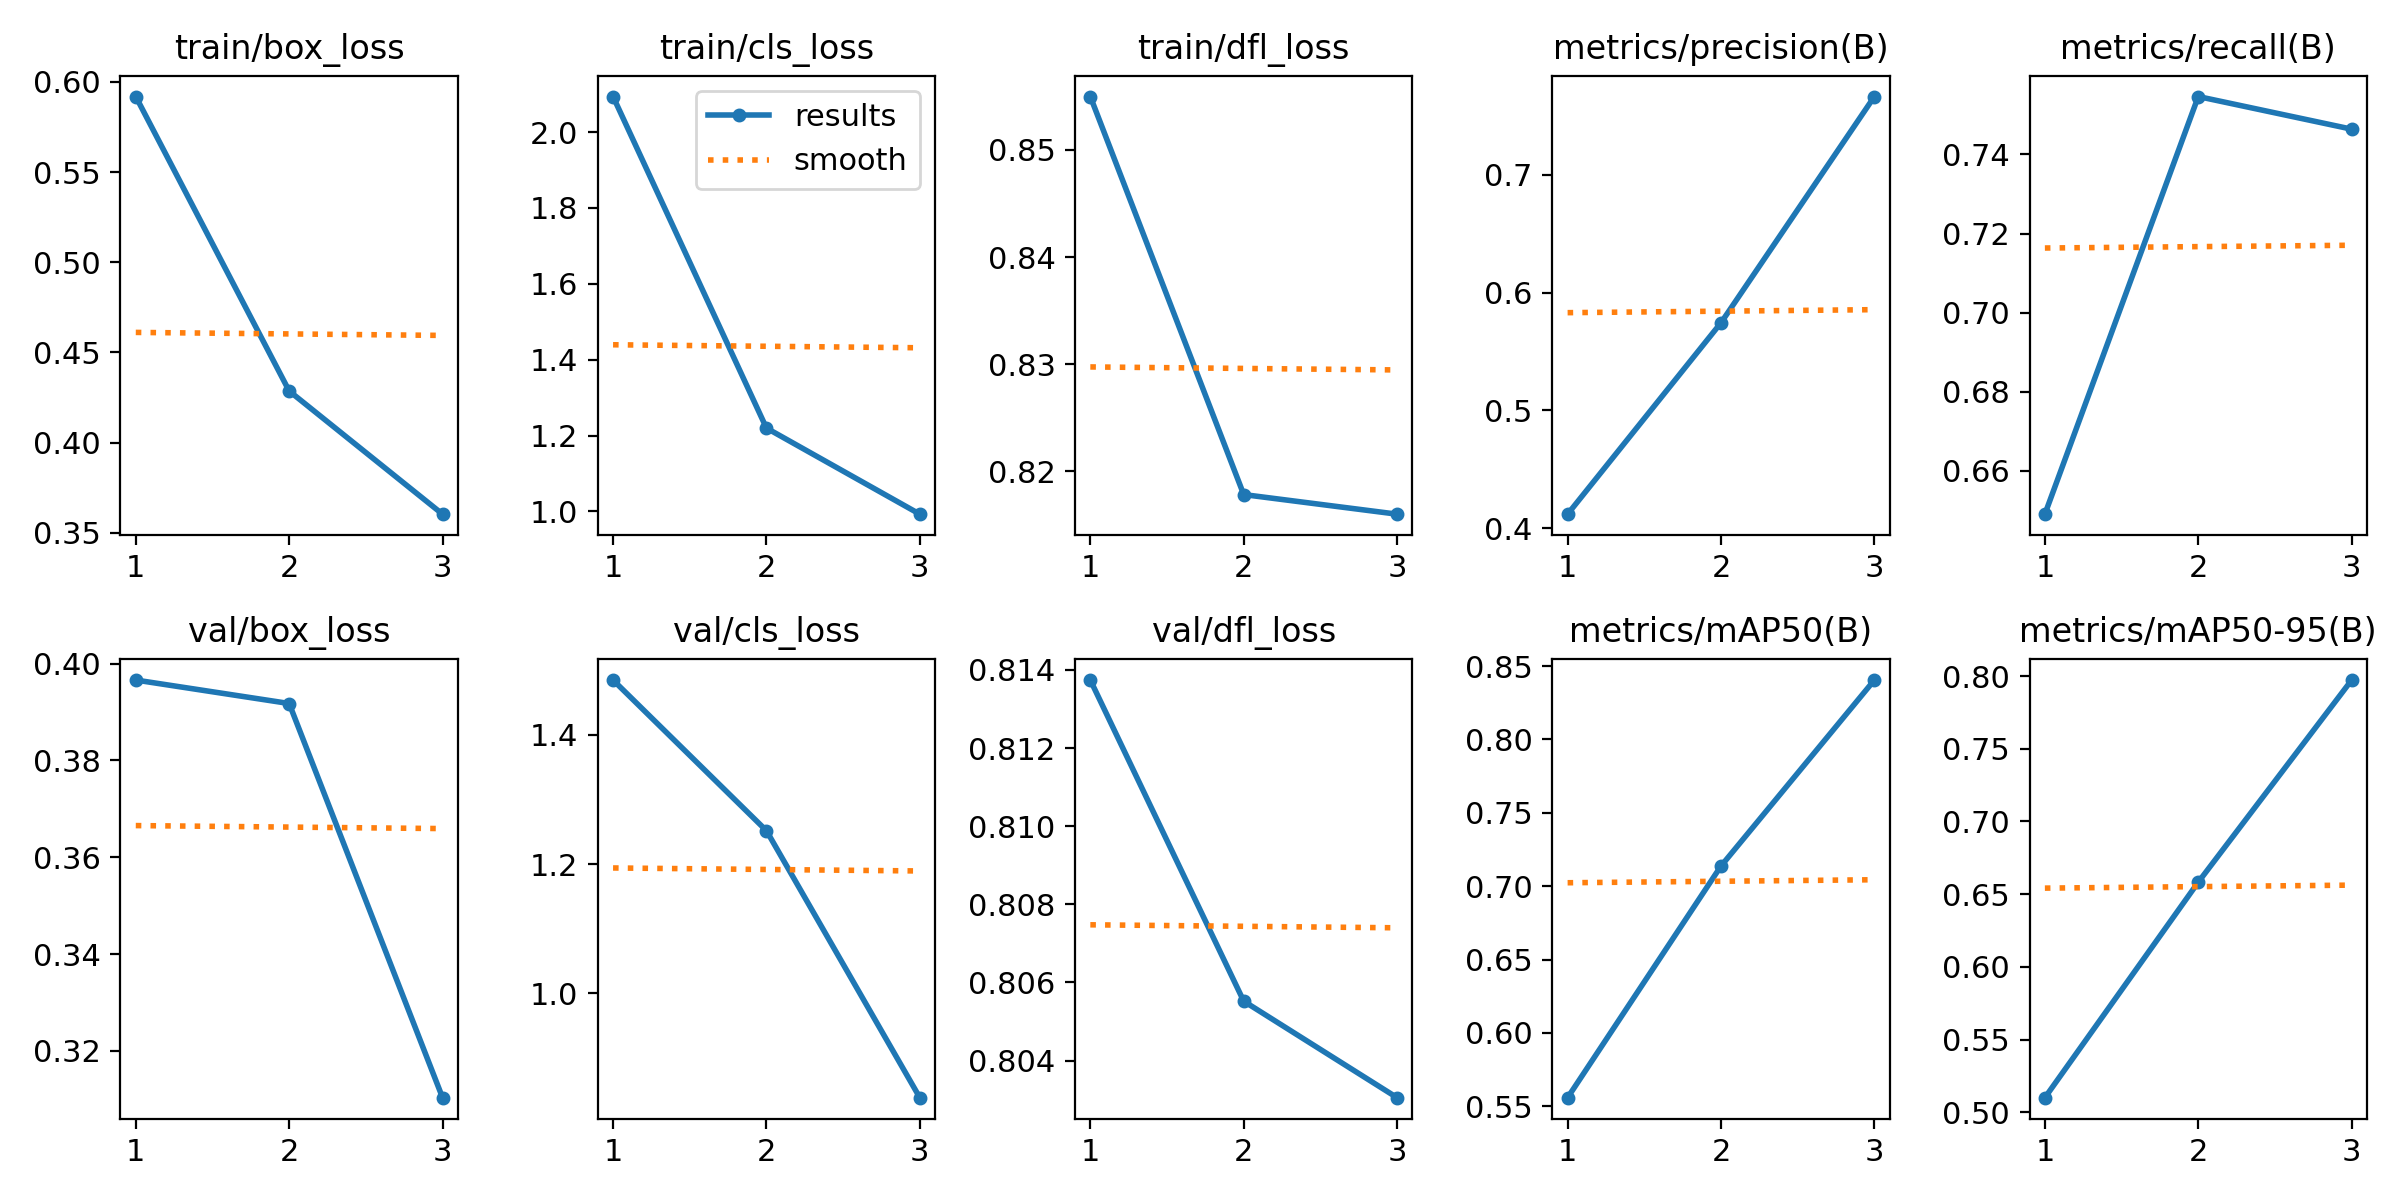

Data behind this chart, as committed beside it:
epoch, train/box_loss, train/cls_loss, train/dfl_loss, metrics/precision(B), metrics/recall(B), metrics/mAP50(B), metrics/mAP50-95(B), val/box_loss, val/cls_loss, val/dfl_loss, lr/pg0, lr/pg1, lr/pg2
1, 0.5919, 2.094, 0.855, 0.4118, 0.649, 0.5558, 0.51, 0.3966, 1.484, 0.8137, 0.0003017, 0.0003017, 0.0003017
2, 0.4286, 1.22, 0.8178, 0.5744, 0.7546, 0.7137, 0.6582, 0.3918, 1.252, 0.8055, 0.0004051, 0.0004051, 0.0004051
3, 0.3603, 0.9926, 0.816, 0.7665, 0.7464, 0.8405, 0.7973, 0.3103, 0.8391, 0.8031, 0.0003086, 0.0003086, 0.0003086
